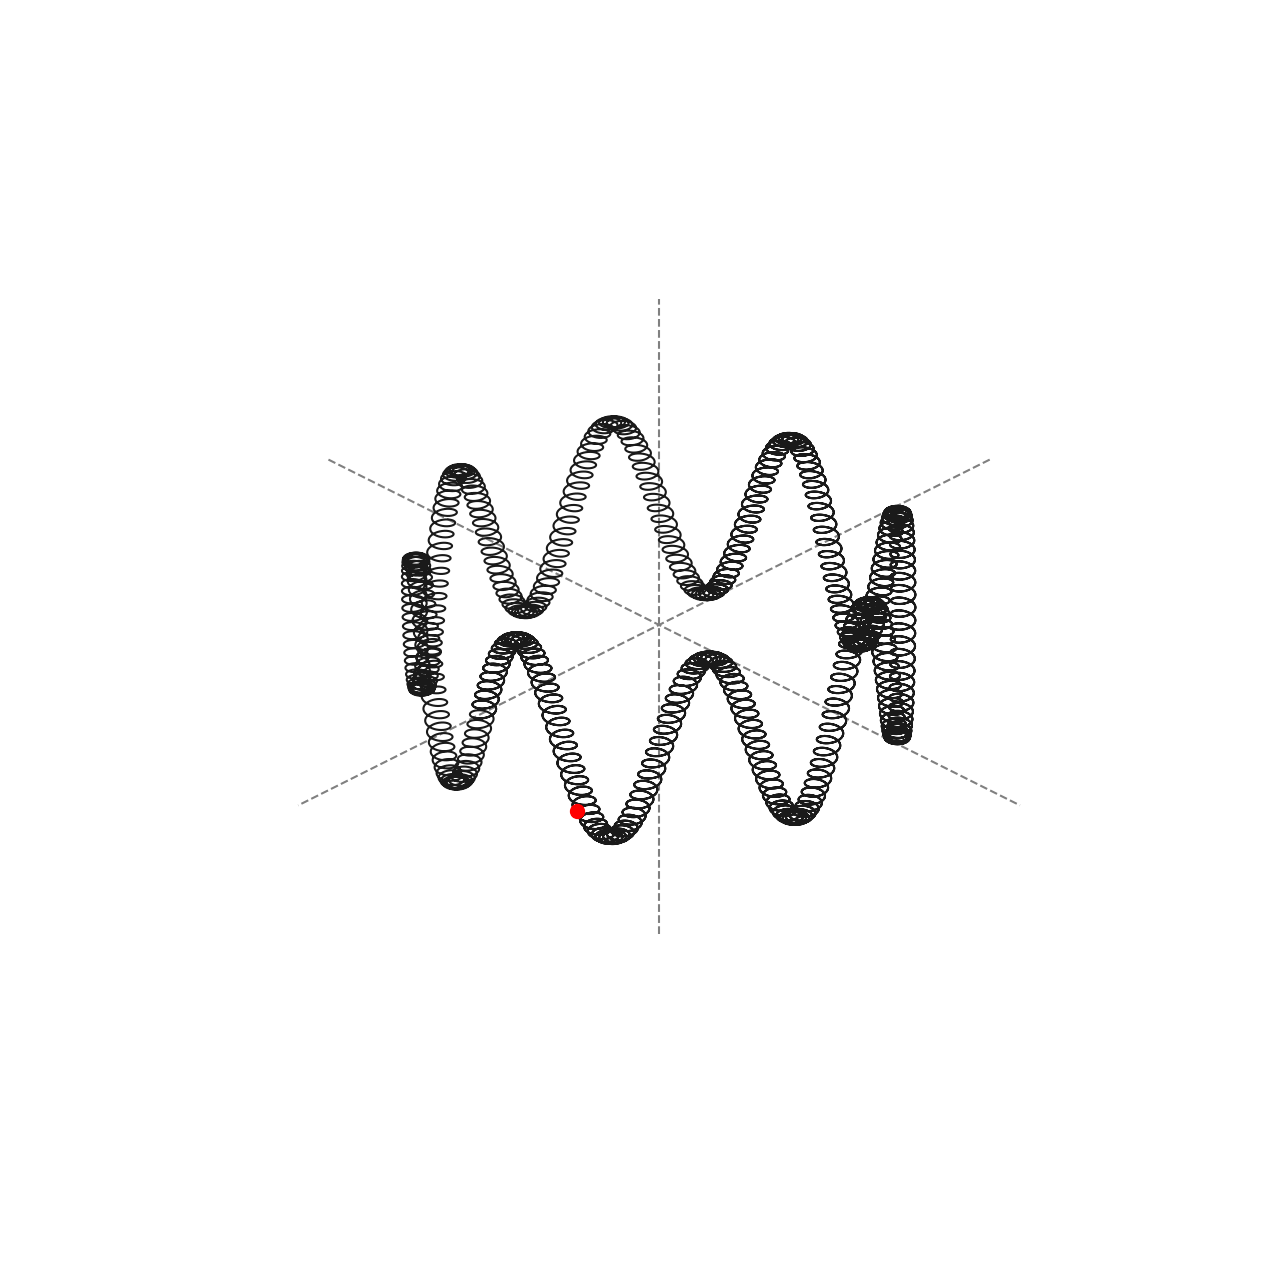

Python code for this plot: (Note: this script raises an exception after producing the figure.)
import matplotlib.pyplot as plt
from matplotlib.patches import Rectangle
import mpl_toolkits.mplot3d.art3d as art3d

import seaborn as sns

import numpy as np
from pathlib import Path

time = np.arange(0, 200000, 1) / 1e5

r_cyc = 3
r_drift = 60

w_cyc = 20e2
w_drift = 5
w_ax = 40

A_ax = 100


x_cyc = r_cyc * np.cos(w_cyc*time)
y_cyc = r_cyc * np.sin(w_cyc*time)

z_ax = A_ax * np.sin(w_ax*time)

x_drift = r_drift * np.cos(w_drift*time)
y_drift = r_drift * np.sin(w_drift*time)

x = x_cyc + x_drift
y = y_cyc + y_drift
z = z_ax

r_coil = 120
theta_coil = np.linspace(0, 2 * np.pi, 256)

coily = r_coil * np.cos(theta_coil)
coilx = r_coil * np.sin(theta_coil)

coilz_1 = 145
coilz_2 = -145





sns.set_theme(style='ticks')
fig = plt.figure(figsize = (13, 13))

ax = fig.add_subplot(projection='3d')

axes_length = 120

ax.plot(np.linspace(-axes_length, axes_length, 101), np.zeros(101), np.zeros(101), color='grey', linestyle='--')
ax.plot(np.zeros(101), np.linspace(-axes_length, axes_length, 101),  np.zeros(101), color='grey', linestyle='--')
ax.plot(np.zeros(101), np.zeros(101), np.linspace(-3 * axes_length, 3 * axes_length, 101), color='grey', linestyle='--')


#ax.plot(coilx, coily, coilz_2, color='xkcd:pumpkin', linewidth=7)
ax.plot(x, y, z, color='k')

ax.plot(x[10000], y[10000], z[10000], marker='.', color='red', markersize=20)

#r = Rectangle((-1, -50),4, 100,)
#ax.add_patch(r)
#art3d.patch_2d_to_3d(r,z=-40, zdir='y')

#ax.plot(coilx, coily, coilz_1, color='xkcd:pumpkin', linewidth=7)


ax.set_xlim(-100, 100)
ax.set_ylim(-100, 100)
ax.set_zlim(-300, 300)



#x, y, z = np.array([
#    [-axes_length/2,0,0],
#    [0,-axes_length/2,0],
#    [0,0,-axes_length/2]
#])

#u, v, w = np.array([
#    [axes_length, 0, 0],
#    [0, axes_length, 0],
#    [0, 0, axes_length]
#])

#ax.quiver(x,y,z,u,v,w,headwidth=0)

ax.view_init(elev=30, azim=45,)
ax.grid(False)
plt.axis('off')
plt.tight_layout()

plt.savefig(
    Path.home()/'group'/'project'/'plots'/'220524_penning_trap_motion.svg',
    dpi = 300,
    transparent=True
)





